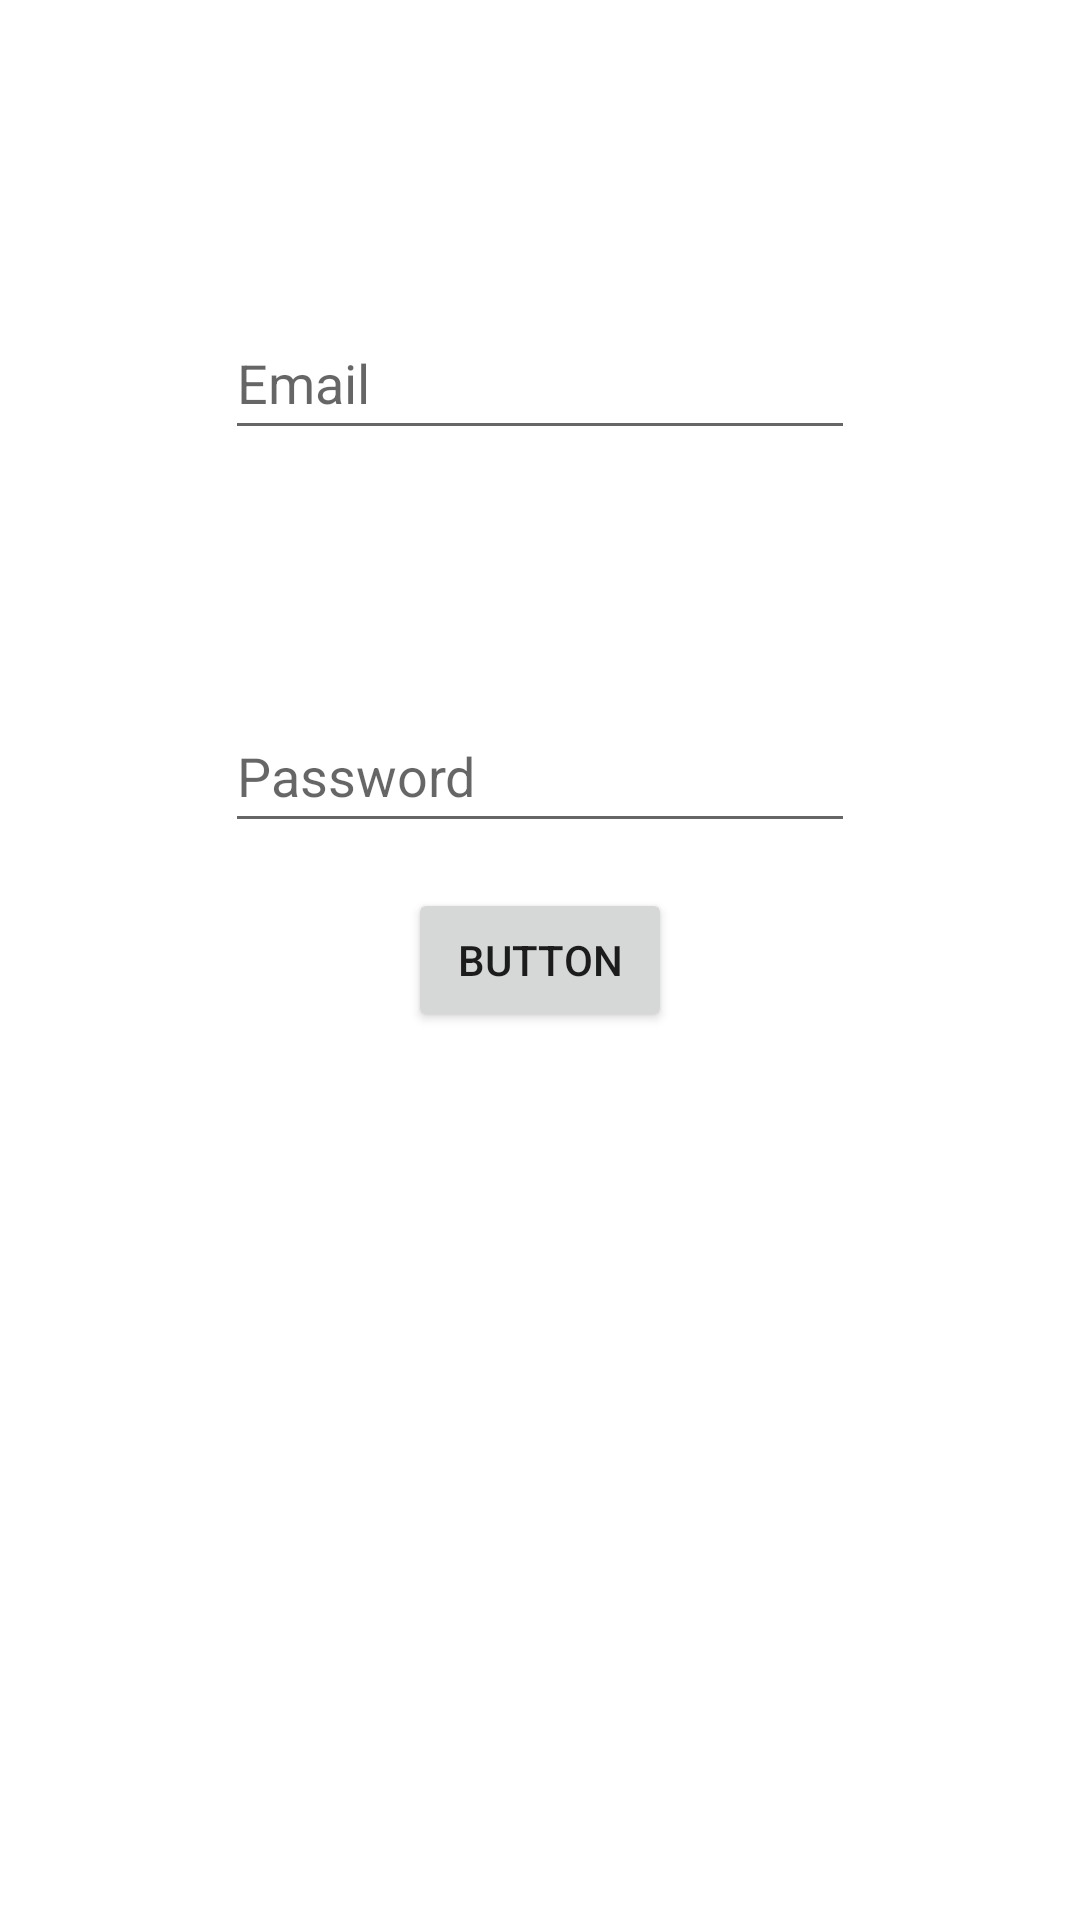

Here is an Android app screen rendered from its layout file. Give the layout XML and the strings, colors and styles it references.
<!-- AndroidManifest.xml: application theme Theme.UniConvo -->
<!-- res/layout/activity_signup.xml -->
<?xml version="1.0" encoding="utf-8"?>
<androidx.constraintlayout.widget.ConstraintLayout xmlns:android="http://schemas.android.com/apk/res/android"
    xmlns:app="http://schemas.android.com/apk/res-auto"
    xmlns:tools="http://schemas.android.com/tools"
    android:layout_width="match_parent"
    android:layout_height="match_parent"
    tools:context=".Signup">


    <Button
        android:id="@+id/signupbutton"
        android:layout_width="wrap_content"
        android:layout_height="wrap_content"
        android:text="Button"
        app:layout_constraintBottom_toBottomOf="parent"
        app:layout_constraintEnd_toEndOf="parent"
        app:layout_constraintStart_toStartOf="parent"
        app:layout_constraintTop_toTopOf="parent" />

    <EditText
        android:id="@+id/email"
        android:layout_width="wrap_content"
        android:layout_height="wrap_content"
        android:layout_marginTop="102dp"
        android:ems="10"
        android:inputType="textPersonName"
        android:minHeight="48dp"
        android:hint="Email"
        app:layout_constraintEnd_toEndOf="parent"
        app:layout_constraintStart_toStartOf="parent"
        app:layout_constraintTop_toTopOf="parent" />

    <EditText
        android:id="@+id/password"
        android:layout_width="wrap_content"
        android:layout_height="wrap_content"
        android:layout_marginTop="68dp"
        android:ems="10"
        android:inputType="textPassword"
        android:hint="Password"
        android:minHeight="48dp"
        app:layout_constraintBottom_toTopOf="@+id/signupbutton"
        app:layout_constraintEnd_toEndOf="parent"
        app:layout_constraintStart_toStartOf="parent"
        app:layout_constraintTop_toBottomOf="@+id/email" />
</androidx.constraintlayout.widget.ConstraintLayout>
<!-- resources referenced by this layout -->
<resources>
  <style name="Theme.UniConvo" parent="Theme.MaterialComponents.DayNight.DarkActionBar">
          
          <item name="colorPrimary">@color/purple_500</item>
          <item name="colorPrimaryVariant">@color/purple_700</item>
          <item name="colorOnPrimary">@color/white</item>
          
          <item name="colorSecondary">@color/teal_200</item>
          <item name="colorSecondaryVariant">@color/teal_700</item>
          <item name="colorOnSecondary">@color/black</item>
          
          <item name="android:statusBarColor" tools:targetApi="l">?attr/colorPrimaryVariant</item>
          
      </style>
  <!-- not gathered from this repository: default colours our renderer supplied (Android Studio template values) -->
  <color name="purple_500">#FF6200EE</color>
  <color name="purple_700">#FF3700B3</color>
  <color name="teal_200">#FF03DAC5</color>
  <color name="teal_700">#FF018786</color>
  <color name="black">#FF000000</color>
  <color name="white">#FFFFFFFF</color>
</resources>
